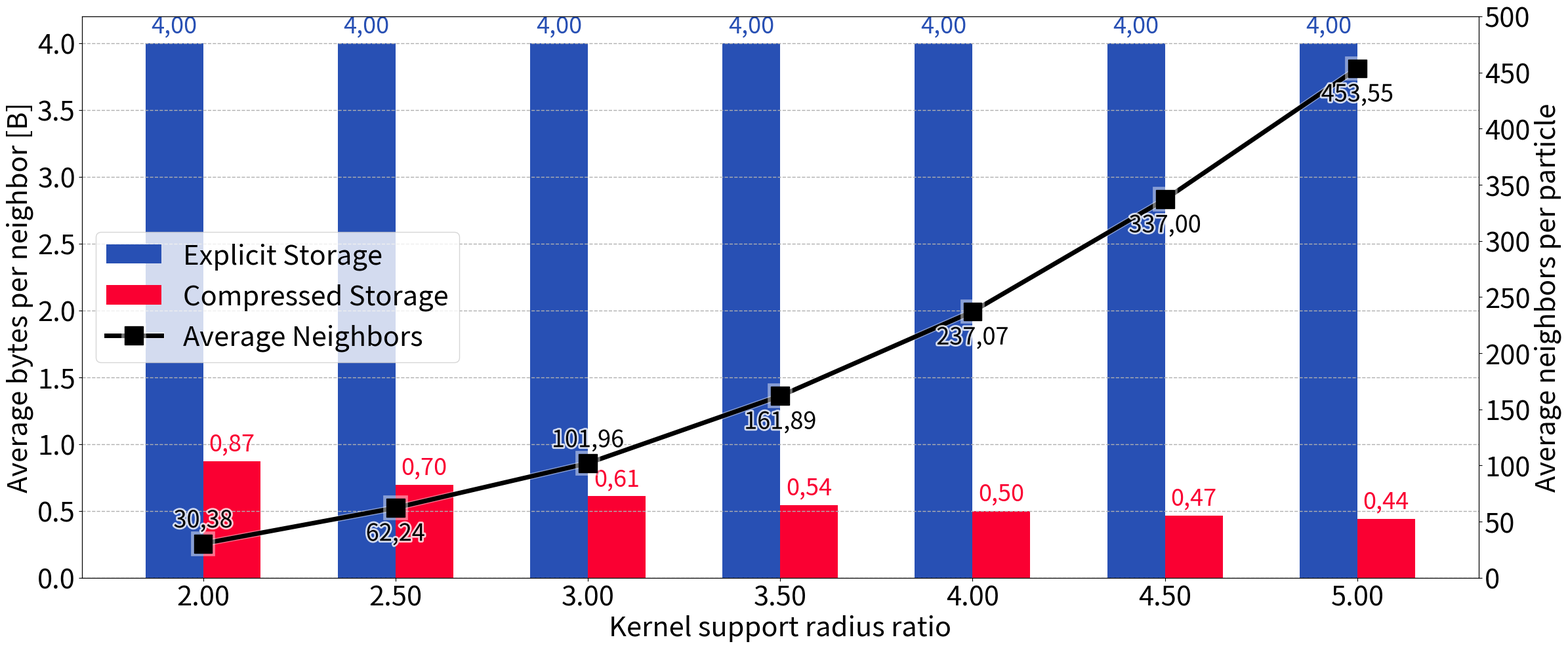

Python code for this plot:
#!/usr/bin/env python3

import math
from pathlib import Path

import matplotlib.pyplot as plt
import matplotlib.patheffects as path_effects


# --------------------------------------------------------------------------------------
# --- [ plot data ] --------------------------------------------------------------------
# --------------------------------------------------------------------------------------

KERNEL_SUPPORT_RATIOS = [
    2.00,
    2.50,
    3.00,
    3.50,
    4.00,
    4.50,
    5.00,
]

FLUID_PARTICLE_COUNT = 1000000

AVERAGE_NEIGHBORS_PER_PARTICLE = [
    30.38,
    62.24,
    101.96,
    161.89,
    237.07,
    337.00,
    453.55
]

# 20 threads, averaged over the first 200 steps
# (breaking dam with 100 x 100 x 100)
METHOD_COMPONENT_RAW_BYTES = {
    "Explicit": {
        "Metadata": [8000000,   8000000,    8000000,    8000000,    8000000,    8000000,    8000000],
        "Storage":  [121520000, 248960000,  407840000,  647560000,  948280000,  1348000000, 1814200000],
    },
    "Compressed": {
        "Metadata": [12000000,  12000000,   12000000,   12000000,   12000000,   12000000,   12000000],
        "Storage":  [26497515,  43358617,   62170071,   88185241,   118468116,  157129113,  199722270],
    },
    #"Compressed_OLD_OUTDATED_WRONG": {
    #    "Metadata": [12000000,  12000000,   12000000,   12000000,   12000000,   12000000,   12000000],
    #    "Storage":  [24945623,  39027998,   57115934,   79817605,   107489525,  140372869,  178845122],
    #},
}

# not plotted at the moment
COMPRESSED_DELTA_BUCKET_PERCENTAGES = {
    "Explicit":    [3.29,   1.61,   0.98,   0.62,   0.42,   0.30,   0.22],
    "0":           [47.18,  56.94,  62.66,  67.69,  71.45,  74.46,  76.94],
    "1":           [13.26,  12.08,  11.18,  10.11,  9.24,   8.48,   7.81],
    "[2, 2^8)":    [32.09,  26.47,  22.92,  19.80,  17.43,  15.54,  13.99],
    "[2^8, 2^32)": [4.17,   2.90,   2.25,   1.78,   1.45,   1.22,   1.03],
}


# --------------------------------------------------------------------------------------
# --- [ plot styling ] -----------------------------------------------------------------
# --------------------------------------------------------------------------------------

PLOT_TITLE = "TODO"
Y_LABEL = "Average bytes per neighbor [B]"
X_LABEL = "Kernel support radius ratio"
RIGHT_Y_LABEL = "Average neighbors per particle"
SHOW_PLOT_TITLE = False

AXES_FONT_SIZE = 30
FIGURE_TITLE_FONT_SIZE = 30
BAR_VALUE_FONT_SIZE = 26
AVERAGE_NEIGHBOR_VALUE_FONT_SIZE = 26

FIG_SIZE = (24.0, 10.0)
BAR_WIDTH = 0.15
LINE_WIDTH = 5.0
MARKER_SIZE = 20.0
LINE_HALO_COLOR = (1.0, 1.0, 1.0, 0.45)
LINE_HALO_EXTRA_WIDTH = 2.0
AVERAGE_NEIGHBOR_LABEL_ABOVE_INDICES = {0, 2}
AVERAGE_NEIGHBOR_LABEL_OFFSET_ABOVE_PTS = 12
AVERAGE_NEIGHBOR_LABEL_OFFSET_BELOW_PTS = -16

GRID_ENABLED = True
GRID_LINE_STYLE = "--"
GRID_LINE_WIDTH = 1.0
GRID_ALPHA = 1.0
RIGHT_Y_TICK_INTERVAL = 50.0

SHOW_LEGEND = True
LEGEND_LOC = "center left"

OUTPUT_PATH = None
OUTPUT_DPI = 300


def RGB(r: int, g: int, b: int) -> tuple[float, float, float]:
    return (r / 255.0, g / 255.0, b / 255.0)


METHOD_STYLES = {
    "Explicit": {
        "label": "Explicit",
        "metadata_color": RGB(150, 180, 235),
        "storage_color": RGB(40, 80, 180),
    },
    "Compressed": {
        "label": "Compressed",
        "metadata_color": RGB(255, 170, 185),
        "storage_color": RGB(250, 0, 50),
    },
}


def validate_plot_data() -> None:
    if not KERNEL_SUPPORT_RATIOS:
        raise ValueError("KERNEL_SUPPORT_RATIOS must not be empty.")

    if FLUID_PARTICLE_COUNT <= 0:
        raise ValueError("FLUID_PARTICLE_COUNT must be positive.")

    if len(METHOD_COMPONENT_RAW_BYTES) != 2:
        raise ValueError(
            f"Expected exactly 2 methods, got {len(METHOD_COMPONENT_RAW_BYTES)}."
        )

    num_points = len(KERNEL_SUPPORT_RATIOS)

    if len(AVERAGE_NEIGHBORS_PER_PARTICLE) != num_points:
        raise ValueError(
            f"AVERAGE_NEIGHBORS_PER_PARTICLE has {len(AVERAGE_NEIGHBORS_PER_PARTICLE)} entries, "
            f"but KERNEL_SUPPORT_RATIOS has {num_points} entries."
        )

    if any(avg_neighbors <= 0.0 for avg_neighbors in AVERAGE_NEIGHBORS_PER_PARTICLE):
        raise ValueError("AVERAGE_NEIGHBORS_PER_PARTICLE entries must be positive.")

    for method_name, component_bytes in METHOD_COMPONENT_RAW_BYTES.items():
        if method_name not in METHOD_STYLES:
            raise ValueError(
                f"Missing style entry for method '{method_name}'."
            )

        if set(component_bytes.keys()) != {"Metadata", "Storage"}:
            raise ValueError(
                f"Method '{method_name}' must define exactly 'Metadata' and 'Storage'."
            )

        for component_name, component_values in component_bytes.items():
            if len(component_values) != num_points:
                raise ValueError(
                    f"Method '{method_name}' component '{component_name}' has "
                    f"{len(component_values)} measurements, but KERNEL_SUPPORT_RATIOS has "
                    f"{num_points} entries."
                )


def compute_component_bytes_per_neighbor(raw_component_bytes: list[float]) -> list[float]:
    return [
        raw_bytes / (FLUID_PARTICLE_COUNT * avg_neighbors)
        for raw_bytes, avg_neighbors in zip(raw_component_bytes, AVERAGE_NEIGHBORS_PER_PARTICLE)
    ]


def plot_scaling() -> None:
    fig, ax = plt.subplots(figsize=FIG_SIZE)
    ax_right = ax.twinx()

    method_names = list(METHOD_COMPONENT_RAW_BYTES.keys())
    legend_handles = []
    legend_labels = []

    for method_idx, method_name in enumerate(method_names):
        style = METHOD_STYLES[method_name]
        storage_bytes = compute_component_bytes_per_neighbor(
            METHOD_COMPONENT_RAW_BYTES[method_name]["Storage"]
        )
        x_offset = (method_idx - (len(method_names) - 1) / 2.0) * BAR_WIDTH

        storage_handle = ax.bar(
            [x + x_offset for x in KERNEL_SUPPORT_RATIOS],
            storage_bytes,
            width=BAR_WIDTH,
            color=style["storage_color"],
            label=f"{style['label']} Storage",
        )

        legend_handles.append(storage_handle[0])
        legend_labels.append(f"{style['label']} Storage")

        for x_pos, visible_bar_top in zip(
            [x + x_offset for x in KERNEL_SUPPORT_RATIOS],
            storage_bytes,
        ):
            ax.annotate(
                f"{visible_bar_top:.2f}".replace(".", ","),
                xy=(x_pos, visible_bar_top),
                xytext=(0, 6),
                textcoords="offset points",
                ha="center",
                va="bottom",
                fontsize=BAR_VALUE_FONT_SIZE,
                color=style["storage_color"],
            )

    if SHOW_PLOT_TITLE:
        ax.set_title(PLOT_TITLE, fontsize=FIGURE_TITLE_FONT_SIZE)

    average_neighbors_handle, = ax_right.plot(
        KERNEL_SUPPORT_RATIOS,
        AVERAGE_NEIGHBORS_PER_PARTICLE,
        color="black",
        marker="s",
        linewidth=LINE_WIDTH,
        markersize=MARKER_SIZE,
        label="Average Neighbors",
    )
    average_neighbors_handle.set_path_effects([
        path_effects.Stroke(
            linewidth=LINE_WIDTH + LINE_HALO_EXTRA_WIDTH,
            foreground=LINE_HALO_COLOR,
        ),
        path_effects.Normal(),
    ])

    for point_idx, (x_pos, avg_neighbors) in enumerate(
        zip(KERNEL_SUPPORT_RATIOS, AVERAGE_NEIGHBORS_PER_PARTICLE)
    ):
        label_is_above = point_idx in AVERAGE_NEIGHBOR_LABEL_ABOVE_INDICES
        average_neighbor_text = ax_right.annotate(
            f"{avg_neighbors:.2f}".replace(".", ","),
            xy=(x_pos, avg_neighbors),
            xytext=(0, AVERAGE_NEIGHBOR_LABEL_OFFSET_ABOVE_PTS if label_is_above else AVERAGE_NEIGHBOR_LABEL_OFFSET_BELOW_PTS),
            textcoords="offset points",
            ha="center",
            va="bottom" if label_is_above else "top",
            fontsize=AVERAGE_NEIGHBOR_VALUE_FONT_SIZE,
            color="black",
        )
        average_neighbor_text.set_path_effects([
            path_effects.Stroke(linewidth=4.0, foreground=(1.0, 1.0, 1.0, 0.80)),
            path_effects.Normal(),
        ])

    ax.set_ylabel(Y_LABEL, fontsize=AXES_FONT_SIZE)
    ax.set_xlabel(X_LABEL, fontsize=AXES_FONT_SIZE)
    ax.tick_params(axis="both", labelsize=AXES_FONT_SIZE)
    ax.set_xticks(KERNEL_SUPPORT_RATIOS)
    ax.set_xticklabels(
        [f"{kernel_support_ratio:.2f}" for kernel_support_ratio in KERNEL_SUPPORT_RATIOS]
    )
    ax_right.set_ylabel(RIGHT_Y_LABEL, fontsize=AXES_FONT_SIZE)
    ax_right.tick_params(axis="y", labelsize=AXES_FONT_SIZE)
    right_y_max = max(AVERAGE_NEIGHBORS_PER_PARTICLE)
    right_y_tick_max = (
        math.ceil(right_y_max / RIGHT_Y_TICK_INTERVAL) * RIGHT_Y_TICK_INTERVAL
    )
    ax_right.set_yticks(
        [
            tick_value
            for tick_value in range(
                0,
                int(right_y_tick_max + RIGHT_Y_TICK_INTERVAL),
                int(RIGHT_Y_TICK_INTERVAL),
            )
        ]
    )

    if GRID_ENABLED:
        ax.grid(
            True,
            axis="y",
            linestyle=GRID_LINE_STYLE,
            linewidth=GRID_LINE_WIDTH,
            alpha=GRID_ALPHA,
        )

    legend_handles.append(average_neighbors_handle)
    legend_labels.append("Average Neighbors")

    if SHOW_LEGEND:
        ax.legend(
            legend_handles,
            legend_labels,
            fontsize=AXES_FONT_SIZE,
            loc=LEGEND_LOC,
        )

    fig.tight_layout()

    if OUTPUT_PATH is not None:
        output_path = Path(OUTPUT_PATH)
        output_path.parent.mkdir(parents=True, exist_ok=True)
        fig.savefig(output_path, dpi=OUTPUT_DPI)
        print(f"Saved plot to '{output_path}'.")
    else:
        plt.show()


def main() -> None:
    validate_plot_data()
    plot_scaling()


if __name__ == "__main__":
    main()
